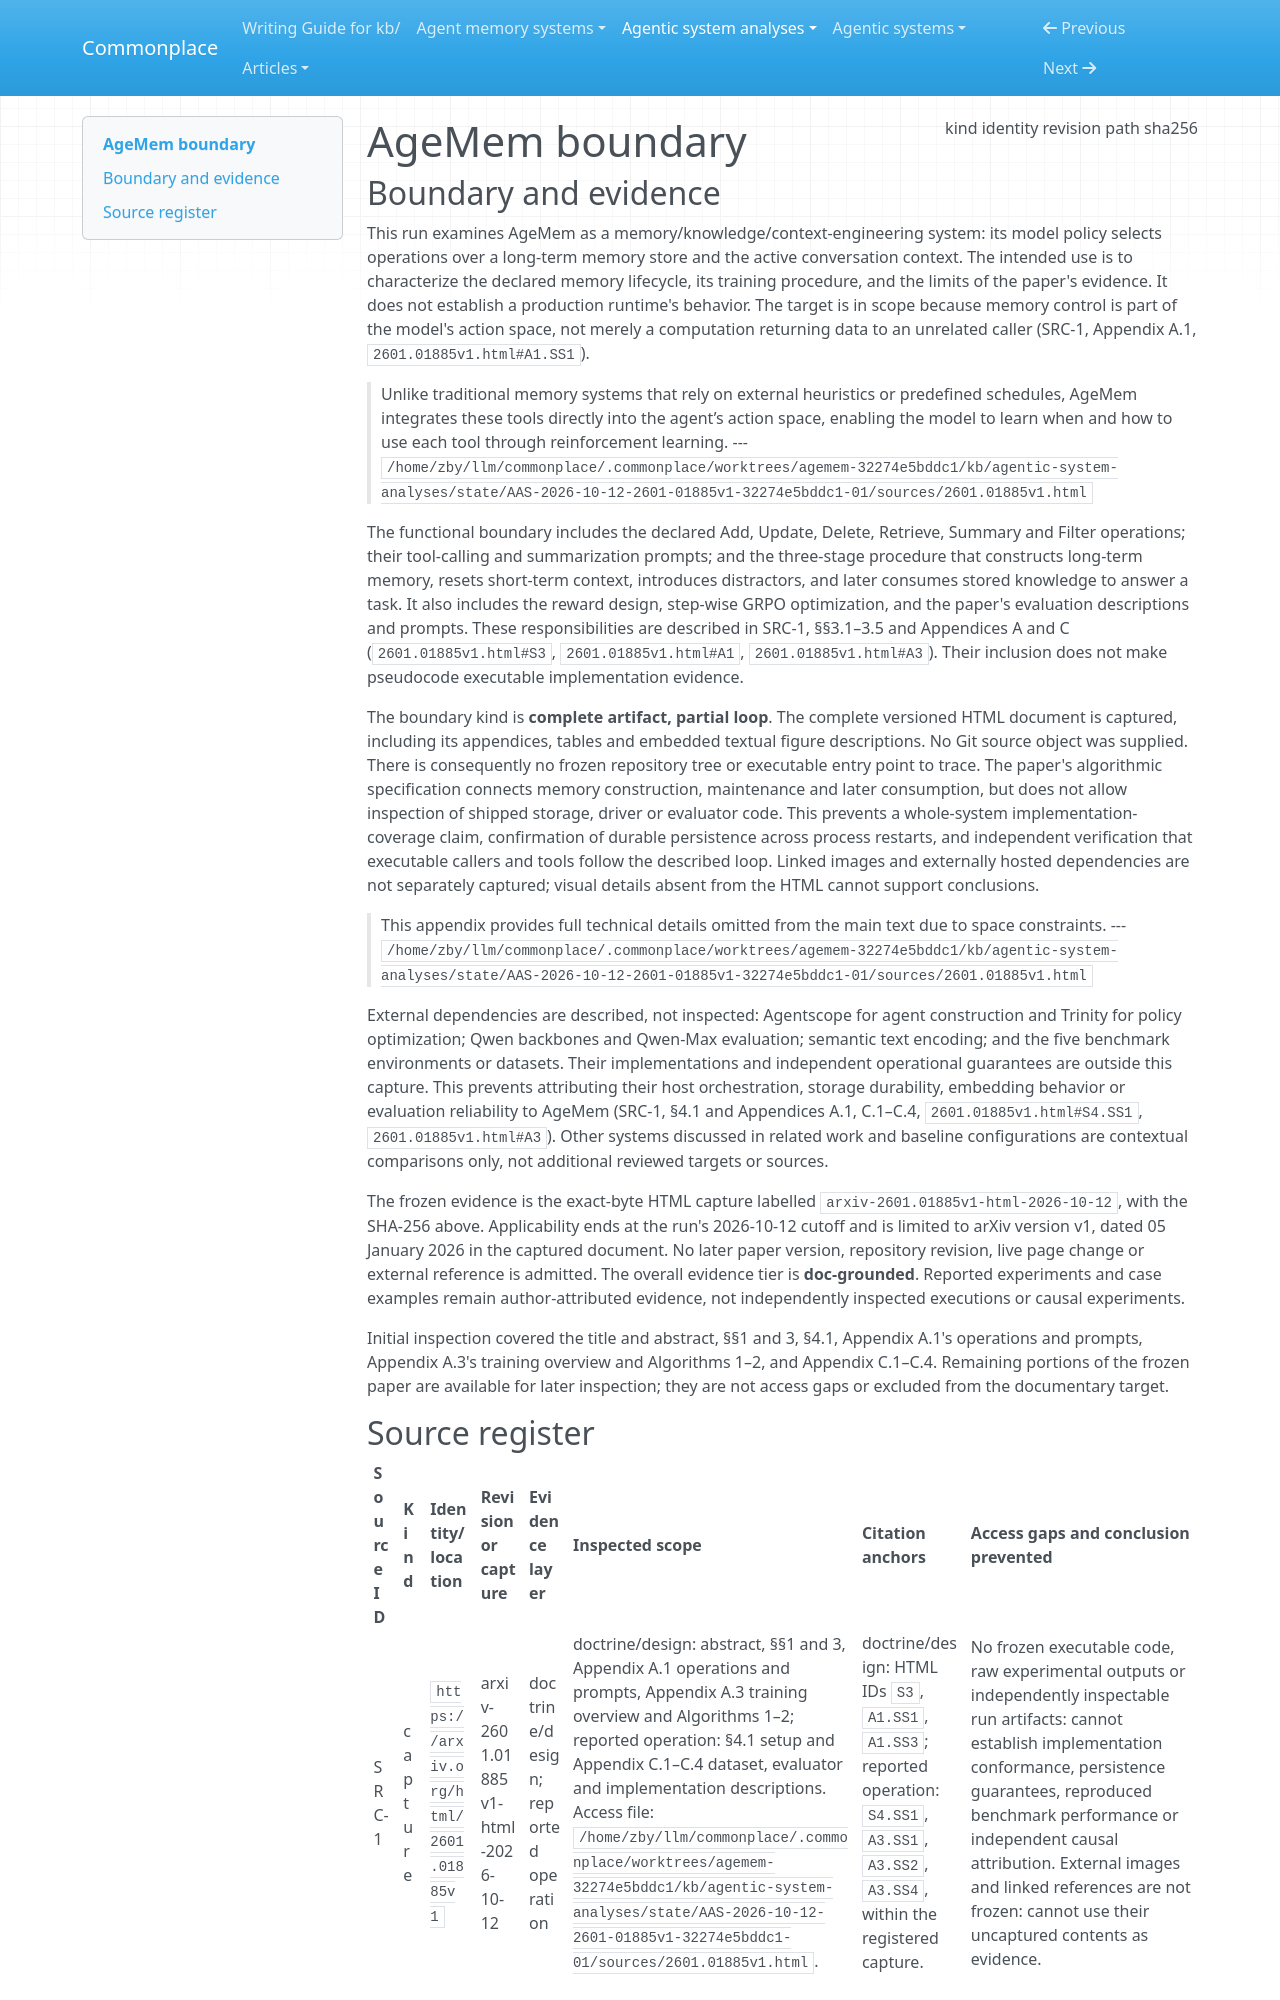

repository: zby/commonplace · page: agentic-system-analyses/retained/2601-01885v1/boundary/index.html · generator: mkdocs

---
type: agentic-system-analyses/types/agentic-system-boundary.md
description: "AgeMem's unified memory-management policy and training design, bounded to an immutable capture of arXiv 2601.01885v1."
run-id: AAS-2026-10-12-2601-01885v1-32274e5bddc1-01
result-disposition: complete
target-class: memory/knowledge/context-engineering system
boundary-kind: complete artifact, partial loop
reviewed-boundary: "arxiv-2601.01885v1-html-2026-10-12"
analysis-cutoff: "2026-10-12"
evidence-tier: doc-grounded
source:
  kind: capture
  identity: https://arxiv.org/html/2601.01885v1
  revision: "arxiv-2601.01885v1-html-2026-10-12"
  path: /home/zby/llm/commonplace/.commonplace/worktrees/agemem-32274e5bddc1/kb/agentic-system-analyses/state/AAS-2026-10-12-2601-01885v1-32274e5bddc1-01/sources/2601.01885v1.html
  sha256: 15a7a5f4620aa1b130b4f420a08d8c671aa601f4aad45c101eedfd05d528c7b0
---

# AgeMem boundary

## Boundary and evidence

This run examines AgeMem as a memory/knowledge/context-engineering system: its model policy selects operations over a long-term memory store and the active conversation context. The intended use is to characterize the declared memory lifecycle, its training procedure, and the limits of the paper's evidence. It does not establish a production runtime's behavior. The target is in scope because memory control is part of the model's action space, not merely a computation returning data to an unrelated caller (SRC-1, Appendix A.1, `2601.01885v1.html#A1.SS1`).

> Unlike traditional memory systems that rely on external heuristics or predefined schedules, AgeMem integrates these tools directly into the agent’s action space, enabling the model to learn when and how to use each tool through reinforcement learning.
> --- `/home/zby/llm/commonplace/.commonplace/worktrees/agemem-32274e5bddc1/kb/agentic-system-analyses/state/AAS-2026-10-12-2601-01885v1-32274e5bddc1-01/sources/2601.01885v1.html`

The functional boundary includes the declared Add, Update, Delete, Retrieve, Summary and Filter operations; their tool-calling and summarization prompts; and the three-stage procedure that constructs long-term memory, resets short-term context, introduces distractors, and later consumes stored knowledge to answer a task. It also includes the reward design, step-wise GRPO optimization, and the paper's evaluation descriptions and prompts. These responsibilities are described in SRC-1, §§3.1–3.5 and Appendices A and C (`2601.01885v1.html#S3`, `2601.01885v1.html#A1`, `2601.01885v1.html#A3`). Their inclusion does not make pseudocode executable implementation evidence.

The boundary kind is **complete artifact, partial loop**. The complete versioned HTML document is captured, including its appendices, tables and embedded textual figure descriptions. No Git source object was supplied. There is consequently no frozen repository tree or executable entry point to trace. The paper's algorithmic specification connects memory construction, maintenance and later consumption, but does not allow inspection of shipped storage, driver or evaluator code. This prevents a whole-system implementation-coverage claim, confirmation of durable persistence across process restarts, and independent verification that executable callers and tools follow the described loop. Linked images and externally hosted dependencies are not separately captured; visual details absent from the HTML cannot support conclusions.

> This appendix provides full technical details omitted from the main text due to space constraints.
> --- `/home/zby/llm/commonplace/.commonplace/worktrees/agemem-32274e5bddc1/kb/agentic-system-analyses/state/AAS-2026-10-12-2601-01885v1-32274e5bddc1-01/sources/2601.01885v1.html`

External dependencies are described, not inspected: Agentscope for agent construction and Trinity for policy optimization; Qwen backbones and Qwen-Max evaluation; semantic text encoding; and the five benchmark environments or datasets. Their implementations and independent operational guarantees are outside this capture. This prevents attributing their host orchestration, storage durability, embedding behavior or evaluation reliability to AgeMem (SRC-1, §4.1 and Appendices A.1, C.1–C.4, `2601.01885v1.html#S4.SS1`, `2601.01885v1.html#A3`). Other systems discussed in related work and baseline configurations are contextual comparisons only, not additional reviewed targets or sources.

The frozen evidence is the exact-byte HTML capture labelled `arxiv-2601.01885v1-html-2026-10-12`, with the SHA-256 above. Applicability ends at the run's 2026-10-12 cutoff and is limited to arXiv version v1, dated 05 January 2026 in the captured document. No later paper version, repository revision, live page change or external reference is admitted. The overall evidence tier is **doc-grounded**. Reported experiments and case examples remain author-attributed evidence, not independently inspected executions or causal experiments.

Initial inspection covered the title and abstract, §§1 and 3, §4.1, Appendix A.1's operations and prompts, Appendix A.3's training overview and Algorithms 1–2, and Appendix C.1–C.4. Remaining portions of the frozen paper are available for later inspection; they are not access gaps or excluded from the documentary target.
